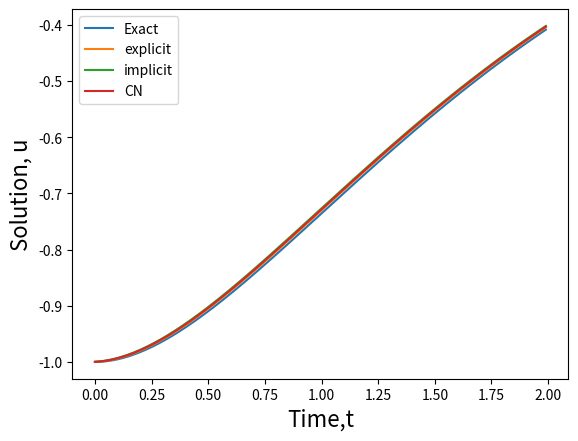

The script that saved this image:
import numpy as np
import matplotlib.pyplot as plt
import math
# explicit scheme
u=[]
t=0.01
for i in range(200):
    if i==0:
        u.append(-1)
    else:
        u.append(u[i-1]+(0.01)*t*np.exp(-t))
    t=t+0.01
# implicit scheme
ub=[]
t=0.01
for i in range(200):
    if i==0:
        ub.append(-1+ (0.01)*(t+0.01)*np.exp(-(t+0.01)))
    else:
        ub.append(ub[i-1]+(0.01)*(t+0.01)*np.exp(-(t+0.01)))
    t=t+0.01
# CN scheme
uc=[]
t=0.01
for i in range(200):
    if i==0:
        uc.append(-1+(0.5)*(0.01)*(t*np.exp(-t)+(t+0.01)*np.exp(-(t+0.01))))
    else:
        uc.append(uc[i-1]+(0.5)*(0.01)*(t*np.exp(-t)+(t+0.01)*np.exp(-(t+0.01))))
    t=t+0.01
# CN scheme end
t = np.arange(0, 2, 0.01)
u_exact = -1*(t+1)*np.exp(-t)

plt.plot(t, u_exact, label="Exact")
plt.plot(t, u, label="explicit")
plt.plot(t, ub, label="implicit")
plt.plot(t, uc, label="CN")
plt.legend()
plt.xlabel('Time,t', fontsize=16)
plt.ylabel('Solution, u', fontsize=16)
plt.show()
